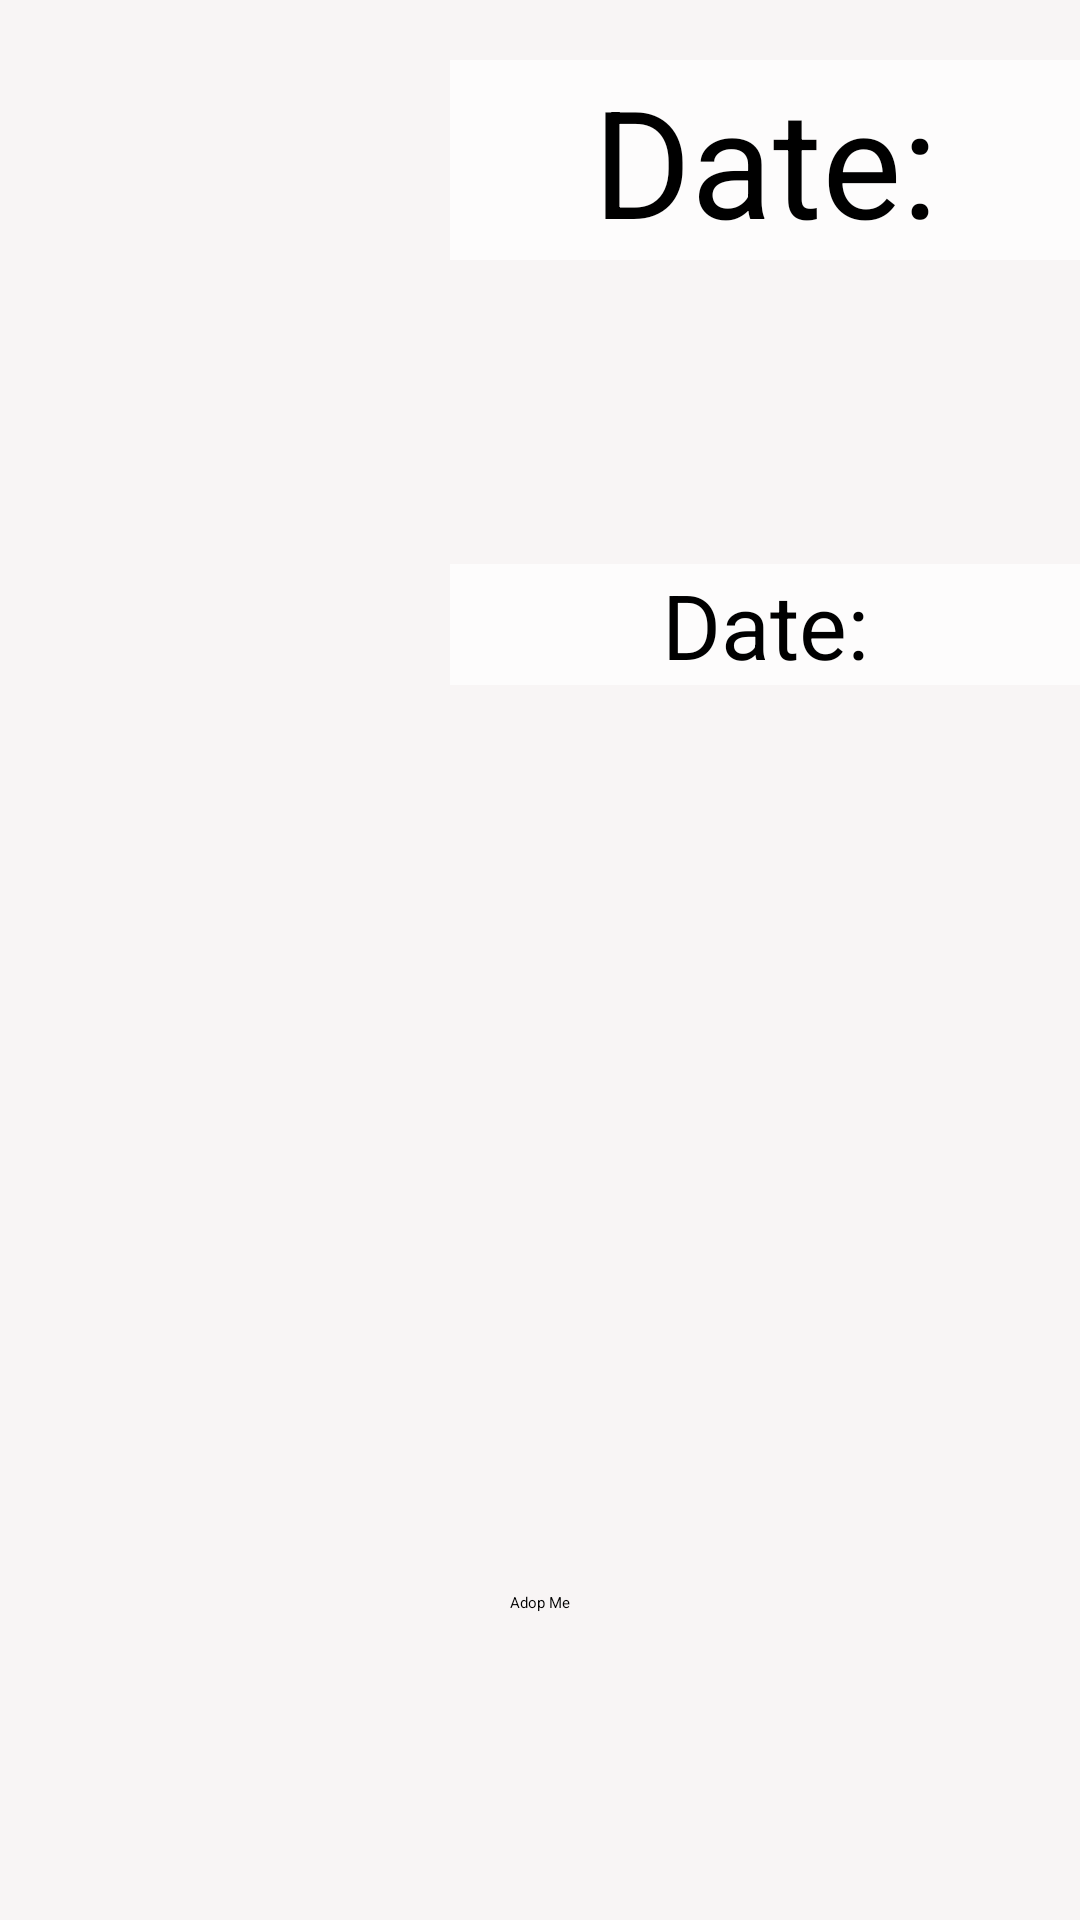

Here is an Android app screen rendered from its layout file. Give the layout XML and the strings, colors and styles it references.
<!-- AndroidManifest.xml: application theme Theme.Class3Demo2 -->
<!-- res/layout/fragment_blue.xml -->
<?xml version="1.0" encoding="utf-8"?>
<androidx.constraintlayout.widget.ConstraintLayout xmlns:android="http://schemas.android.com/apk/res/android"
    xmlns:app="http://schemas.android.com/apk/res-auto"
    xmlns:tools="http://schemas.android.com/tools"
    android:layout_width="match_parent"
    android:layout_height="match_parent"
    android:background="#F8F5F5"
    tools:context=".BlueFragment">

    

    <TextView
        android:id="@+id/bluefrag_title_tv"
        android:layout_width="match_parent"
        android:layout_height="wrap_content"
        android:layout_marginStart="150dp"
        android:layout_marginTop="188dp"
        android:background="#F8F5F5"
        android:backgroundTint="#FDFCFC"
        android:foregroundTint="#F8F5F5"
        android:gravity="center"
        android:text="@string/date"
        android:textSize="30sp"
        app:layout_constraintEnd_toEndOf="parent"
        app:layout_constraintHorizontal_bias="1.0"
        app:layout_constraintStart_toStartOf="parent"
        app:layout_constraintTop_toTopOf="parent" />

    <TextView
        android:id="@+id/bluefrag_id_tv"
        android:layout_width="match_parent"
        android:layout_height="wrap_content"
        android:layout_marginStart="150dp"
        android:layout_marginTop="20dp"
        android:background="#F8F5F5"
        android:backgroundTint="#FDFCFC"
        android:foregroundTint="#F8F5F5"
        android:gravity="center"
        android:text="@string/date"
        android:textSize="50sp"
        app:layout_constraintEnd_toEndOf="parent"
        app:layout_constraintStart_toStartOf="parent"
        app:layout_constraintTop_toTopOf="parent" />

    <Button
        android:id="@+id/bluefrag_back_btn"
        android:layout_width="wrap_content"
        android:layout_height="wrap_content"
        android:layout_marginTop="200dp"
        android:text="Adop Me"
        app:layout_constraintBottom_toBottomOf="parent"
        app:layout_constraintEnd_toEndOf="parent"
        app:layout_constraintStart_toStartOf="parent"
        app:layout_constraintTop_toBottomOf="@+id/bluefrag_title_tv" />

    <ImageView
        android:id="@+id/bluefrag_image_tv"
        android:layout_width="150dp"
        android:layout_height="120dp"
        android:layout_marginBottom="400dp"
        android:layout_marginStart="4dp"
        android:layout_marginTop="10dp"
        app:layout_constraintBottom_toBottomOf="parent"
        app:layout_constraintStart_toStartOf="parent"
        app:layout_constraintTop_toTopOf="parent"
        app:srcCompat="@drawable/avatar" />

</androidx.constraintlayout.widget.ConstraintLayout>
<!-- resources referenced by this layout -->
<resources>
  <string name="date">Date:</string>
</resources>
